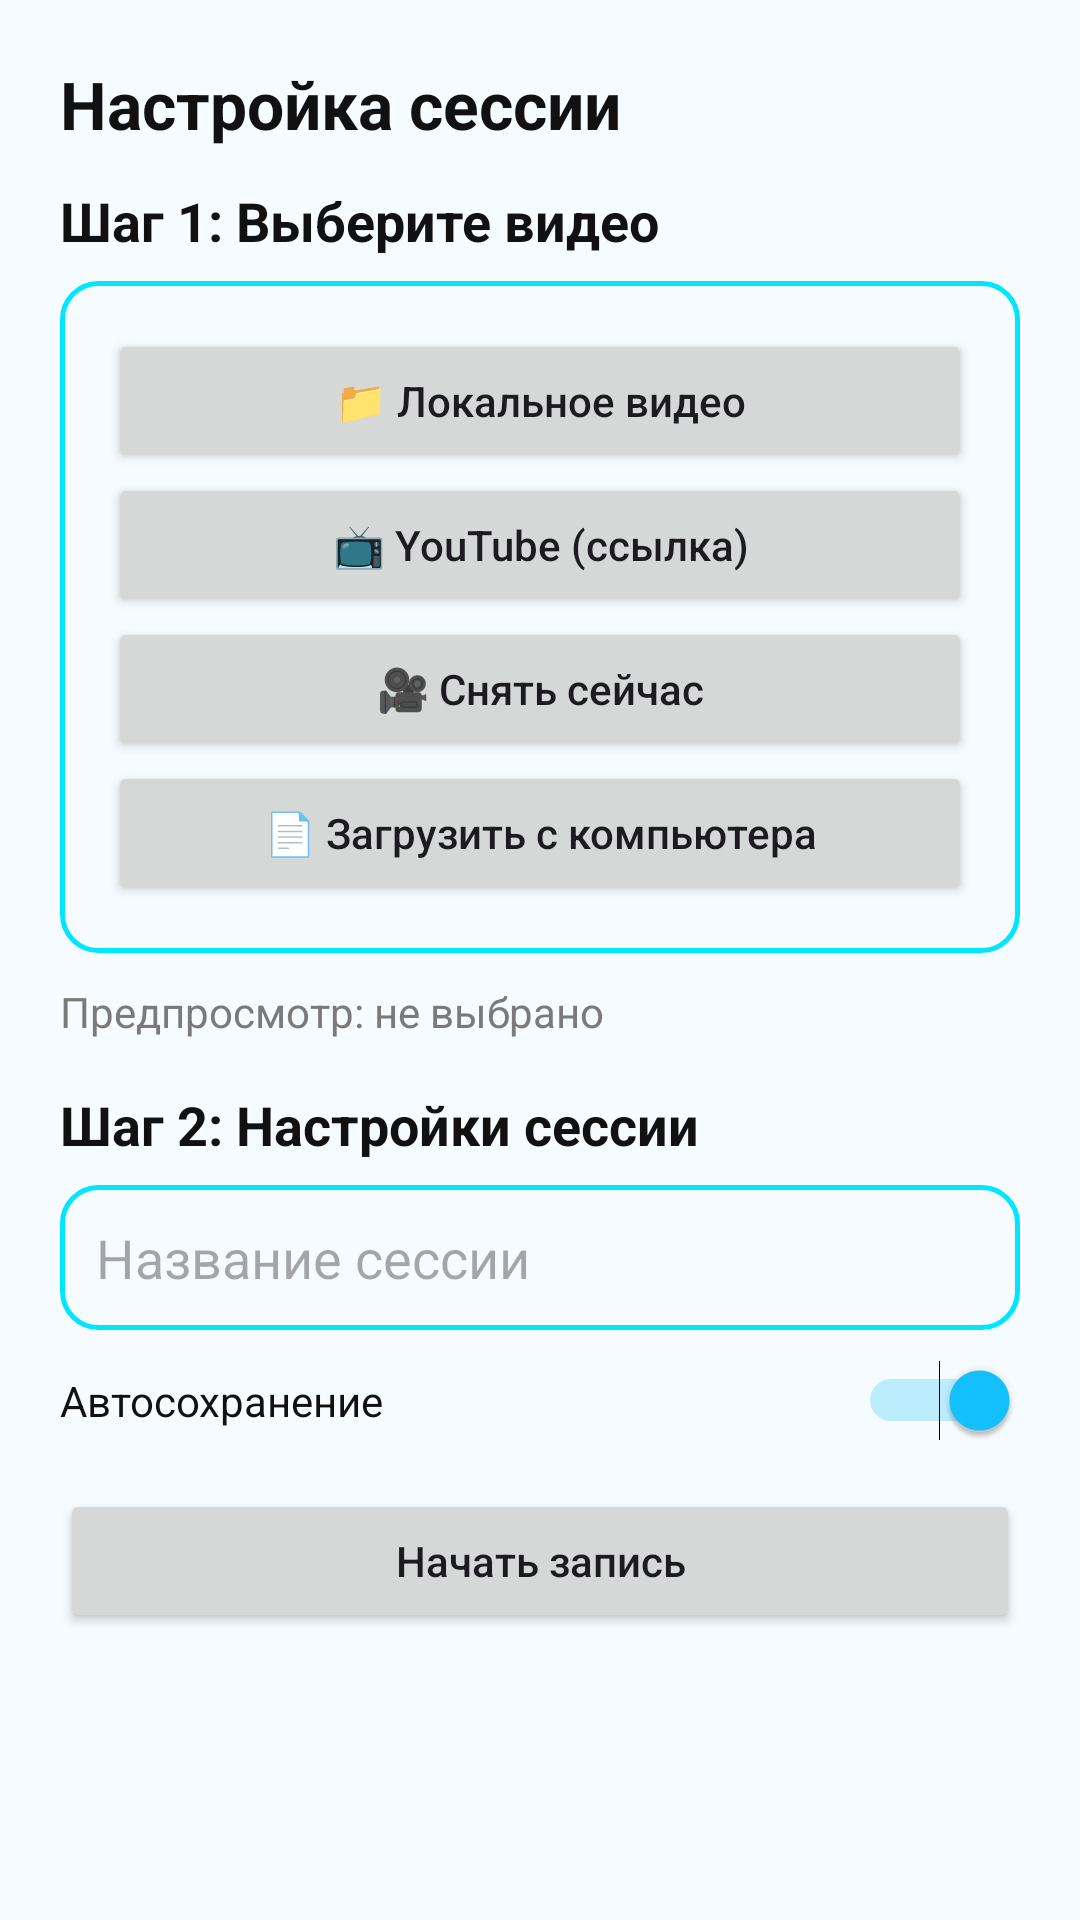

Reconstruct the res/layout file that produces this screen, plus the resources it refers to.
<!-- AndroidManifest.xml: application theme Theme.NeiroTech -->
<!-- res/layout/activity_session_setup.xml -->
<?xml version="1.0" encoding="utf-8"?>
<ScrollView xmlns:android="http://schemas.android.com/apk/res/android"
    android:layout_width="match_parent"
    android:layout_height="match_parent"
    android:padding="20dp"
    android:background="@color/gray_light">

    <LinearLayout
        android:layout_width="match_parent"
        android:layout_height="wrap_content"
        android:orientation="vertical">

        <TextView
            android:layout_width="wrap_content"
            android:layout_height="wrap_content"
            android:text="Настройка сессии"
            android:textColor="@color/black"
            android:textSize="22sp"
            android:textStyle="bold" />

        <TextView
            android:layout_width="wrap_content"
            android:layout_height="wrap_content"
            android:layout_marginTop="12dp"
            android:text="Шаг 1: Выберите видео"
            android:textColor="@color/black"
            android:textSize="18sp"
            android:textStyle="bold" />

        <LinearLayout
            android:layout_width="match_parent"
            android:layout_height="wrap_content"
            android:layout_marginTop="8dp"
            android:orientation="vertical"
            android:background="@drawable/bg_card">

            <Button
                android:id="@+id/btnLocalVideo"
                android:layout_width="match_parent"
                android:layout_height="wrap_content"
                android:text="📁 Локальное видео"
                android:textAllCaps="false" />

            <Button
                android:id="@+id/btnYoutube"
                android:layout_width="match_parent"
                android:layout_height="wrap_content"
                android:text="📺 YouTube (ссылка)"
                android:textAllCaps="false" />

            <Button
                android:id="@+id/btnCamera"
                android:layout_width="match_parent"
                android:layout_height="wrap_content"
                android:text="🎥 Снять сейчас"
                android:textAllCaps="false" />

            <Button
                android:id="@+id/btnWifiUpload"
                android:layout_width="match_parent"
                android:layout_height="wrap_content"
                android:text="📄 Загрузить с компьютера"
                android:textAllCaps="false" />
        </LinearLayout>

        <TextView
            android:id="@+id/videoPreview"
            android:layout_width="match_parent"
            android:layout_height="wrap_content"
            android:layout_marginTop="10dp"
            android:text="Предпросмотр: не выбрано"
            android:textColor="@color/gray_inactive" />

        <TextView
            android:layout_width="wrap_content"
            android:layout_height="wrap_content"
            android:layout_marginTop="16dp"
            android:text="Шаг 2: Настройки сессии"
            android:textColor="@color/black"
            android:textSize="18sp"
            android:textStyle="bold" />

        <EditText
            android:id="@+id/inputSessionName"
            android:layout_width="match_parent"
            android:layout_height="wrap_content"
            android:layout_marginTop="8dp"
            android:background="@drawable/bg_card"
            android:hint="Название сессии"
            android:padding="12dp" />

        <LinearLayout
            android:layout_width="match_parent"
            android:layout_height="wrap_content"
            android:layout_marginTop="10dp"
            android:orientation="horizontal"
            android:gravity="center_vertical">

            <TextView
                android:layout_width="0dp"
                android:layout_height="wrap_content"
                android:layout_weight="1"
                android:text="Автосохранение"
                android:textColor="@color/black" />

            <Switch
                android:id="@+id/switchAutosave"
                android:layout_width="wrap_content"
                android:layout_height="wrap_content"
                android:checked="true" />
        </LinearLayout>


        <Button
            android:id="@+id/btnStartRecording"
            android:layout_width="match_parent"
            android:layout_height="wrap_content"
            android:layout_marginTop="16dp"
            android:text="Начать запись"
            android:textAllCaps="false" />
    </LinearLayout>
</ScrollView>
<!-- resources referenced by this layout -->
<resources>
  <color name="black">#111111</color>
  <color name="gray_inactive">#7A7A7A</color>
  <color name="gray_light">#F5FBFF</color>
  <!-- drawable bg_card (drawable) -->
  <?xml version="1.0" encoding="utf-8"?>
  <shape xmlns:android="http://schemas.android.com/apk/res/android"
      android:shape="rectangle">
      <solid android:color="?attr/colorSurface" />
      <corners android:radius="12dp" />
      <stroke
          android:width="1.5dp"
          android:color="@color/purple_500" />
      <padding
          android:bottom="16dp"
          android:left="16dp"
          android:right="16dp"
          android:top="16dp" />
  </shape>
  <style name="Theme.NeiroTech" parent="Theme.NeiroTech.Ocean" />
  <color name="purple_500">#00E6FF</color>
  <style name="Theme.NeiroTech.Ocean" parent="Base.Theme.NeiroTech">
          <item name="colorPrimary">@color/ocean_primary</item>
          <item name="colorOnPrimary">@color/ocean_on_primary</item>
          <item name="colorPrimaryVariant">@color/ocean_primary_variant</item>
          <item name="colorSecondary">@color/ocean_secondary</item>
          <item name="colorOnSecondary">@color/ocean_on_primary</item>
          <item name="colorSurface">@color/ocean_surface</item>
          <item name="colorOnSurface">@color/ocean_on_surface</item>
          <item name="colorOnBackground">@color/ocean_on_surface</item>
          <item name="android:windowBackground">@color/ocean_surface</item>
          <item name="android:colorBackground">@color/ocean_surface</item>
      </style>
  <style name="Base.Theme.NeiroTech" parent="Theme.Material3.DayNight.NoActionBar">
      </style>
  <color name="ocean_primary">#00A7E1</color>
  <color name="ocean_on_primary">#FFFFFF</color>
  <color name="ocean_primary_variant">#007EA7</color>
  <color name="ocean_secondary">#14C3FF</color>
  <color name="ocean_surface">#F5FBFF</color>
  <color name="ocean_on_surface">#0A1B2E</color>
</resources>
